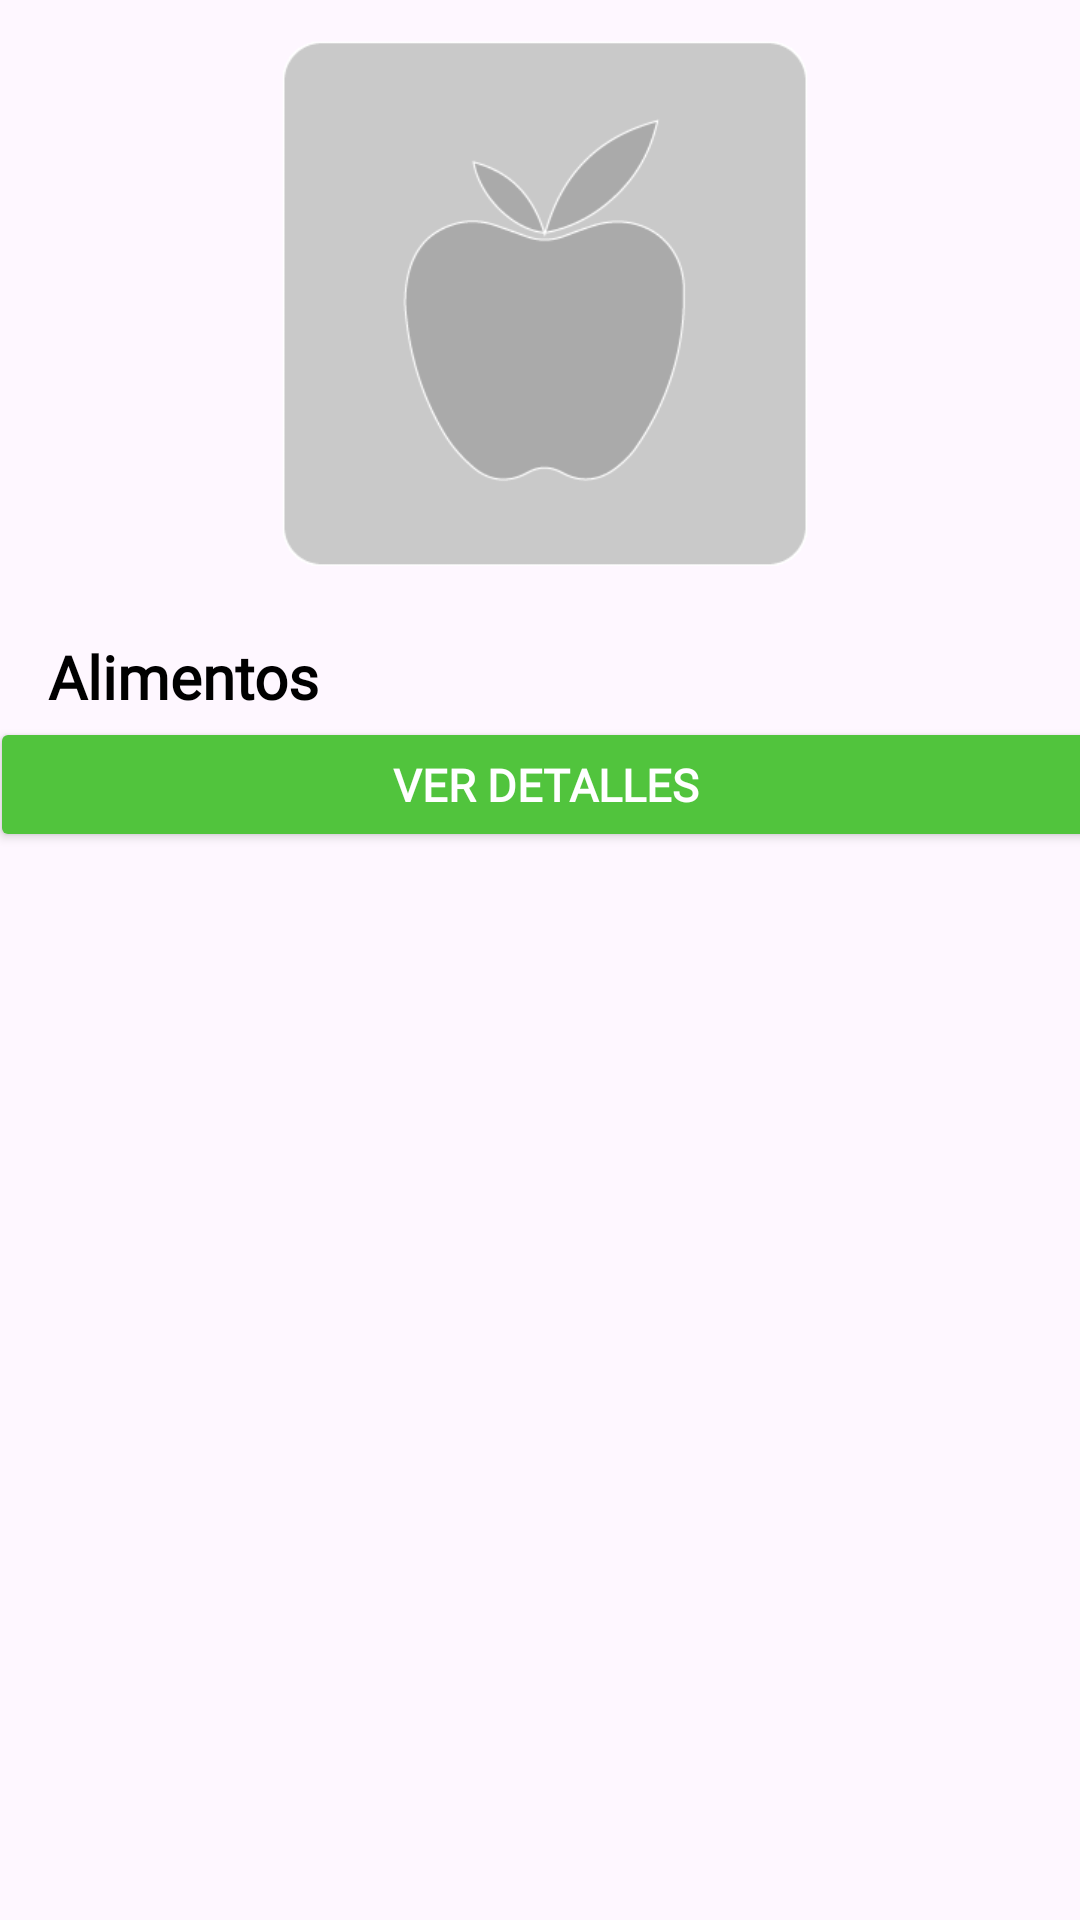

The Android layout XML behind this screen, and the referenced resources:
<!-- AndroidManifest.xml: application theme Theme.Proyecto -->
<!-- res/layout/activity_detalle_alimento_adapter.xml -->
<?xml version="1.0" encoding="utf-8"?>
<androidx.constraintlayout.widget.ConstraintLayout xmlns:android="http://schemas.android.com/apk/res/android"
    xmlns:app="http://schemas.android.com/apk/res-auto"
    xmlns:tools="http://schemas.android.com/tools"
    android:id="@+id/main"
    android:layout_width="match_parent"
    android:layout_height="match_parent"
    tools:context=".DetalleAlimentoAdapter">

    <ImageView
        android:id="@+id/imageView14"
        android:layout_width="370dp"
        android:layout_height="200dp"
        app:layout_constraintEnd_toEndOf="parent"
        app:layout_constraintHorizontal_bias="0.39"
        app:layout_constraintStart_toStartOf="parent"
        app:layout_constraintTop_toTopOf="parent"
        app:srcCompat="@drawable/error" />

    <TextView
        android:id="@+id/textView20"
        android:layout_width="wrap_content"
        android:layout_height="wrap_content"
        android:layout_marginStart="16dp"
        android:layout_marginTop="12dp"
        android:fontFamily="@font/satoshi"
        android:text="Alimentos"
        android:textColor="@color/black"
        android:textSize="20dp"
        android:textStyle="bold"
        app:layout_constraintStart_toStartOf="parent"
        app:layout_constraintTop_toBottomOf="@+id/imageView14" />

    <Button
        android:id="@+id/button"
        android:layout_width="370dp"
        android:layout_height="45dp"
        android:backgroundTint="@color/verde"
        android:fontFamily="@font/satoshi"
        android:padding="3dp"
        android:text="Ver detalles"
        android:textColor="@color/white"
        android:textSize="15dp"
        android:textStyle="bold"
        app:layout_constraintEnd_toEndOf="parent"
        app:layout_constraintHorizontal_bias="0.39"
        app:layout_constraintStart_toStartOf="parent"
        app:layout_constraintTop_toBottomOf="@+id/textView20" />

</androidx.constraintlayout.widget.ConstraintLayout>
<!-- resources referenced by this layout -->
<resources>
  <color name="black">#FF000000</color>
  <color name="verde">#51C43D</color>
  <color name="white">#FFFFFFFF</color>
  <!-- drawable error: png bitmap (drawable, 3799 bytes) -->
  <style name="Theme.Proyecto" parent="Base.Theme.Proyecto" />
  <style name="Base.Theme.Proyecto" parent="Theme.Material3.DayNight.NoActionBar">
          
          <item name="colorPrimary">@color/verde</item> --&gt;
      </style>
</resources>
